Labelled photos from "split", an image-classification folder in Akshat-Aggarwal-200/Plant-Disease-Detection. The possible labels are: apple apple scab, apple black rot, apple cedar apple rust, apple healthy.

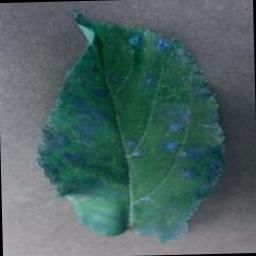
Label: apple cedar apple rust

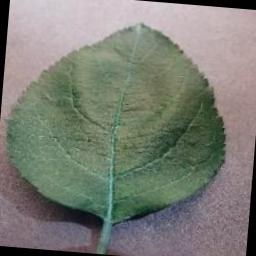
Label: apple healthy

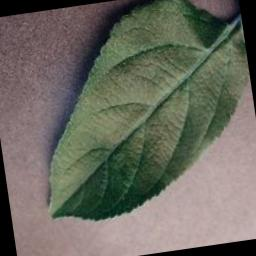
Label: apple healthy

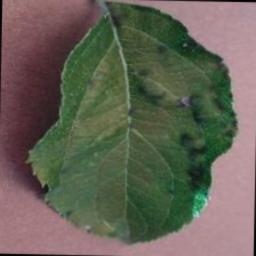
Label: apple apple scab

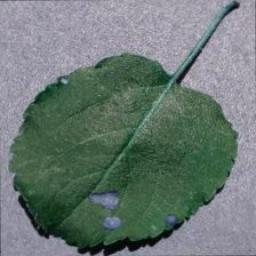
Label: apple black rot

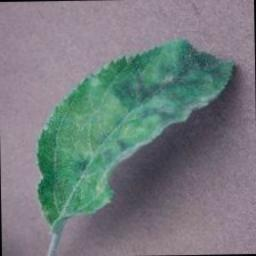
Label: apple apple scab
